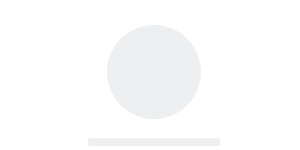
t = 0.00 s
t = 0.25 s: frame unchanged from t = 0.00 s, image omitted
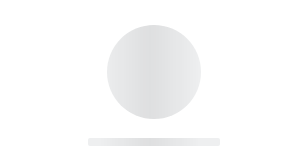
t = 0.50 s
t = 0.75 s: frame unchanged from t = 0.00 s, image omitted

The animated SVG that drew these frames (rendered in a browser with its animation timeline set to each time). Animation: 1 SMIL element (animate=1); one cycle of 1.00 s, repeats indefinitely.

<svg xmlns:xlink="http://www.w3.org/1999/xlink" xmlns="http://www.w3.org/2000/svg" viewBox="0 0 100% 100%"
    preserveAspectRatio="xMinYMin meet" style="width: 100%; height: 100%" fill="none">

    <svg height="100%">
        <rect width="100%" height="100%" fill="white" />
    </svg>

    <svg height="100%" id="animated-elements">
        <circle cx="154" cy="72" r="47" fill="#eeeff0" />
        <rect x="88" y="138" width="132" height="8" rx="2" fill="#eeeff0" />
        <rect x="119" y="156" width="70" height="8" rx="2" fill="#eeeff0" />
    </svg>


    <rect id="msk1" width="100%" fill="url(#msk_gd)" mask="url(#headerMsk)" height="1270" />

    <mask id="headerMsk" fill="white">
        <use xlink:href="#animated-elements" />
    </mask>

    <linearGradient x1="66.6%" y1="50%" x2="33.3%" y2="50%" id="msk_gd">
        <stop stop-color="#000000" stop-opacity="0" offset="0%" />
        <stop stop-color="#000000" stop-opacity="0.07" offset="50%" />
        <stop stop-color="#000000" stop-opacity="0" offset="100%" />
    </linearGradient>

    <animate xlink:href="#msk1" attributeName="x" from="-100%" to="100%" dur="1s" begin="0s" repeatCount="indefinite" />
</svg>
